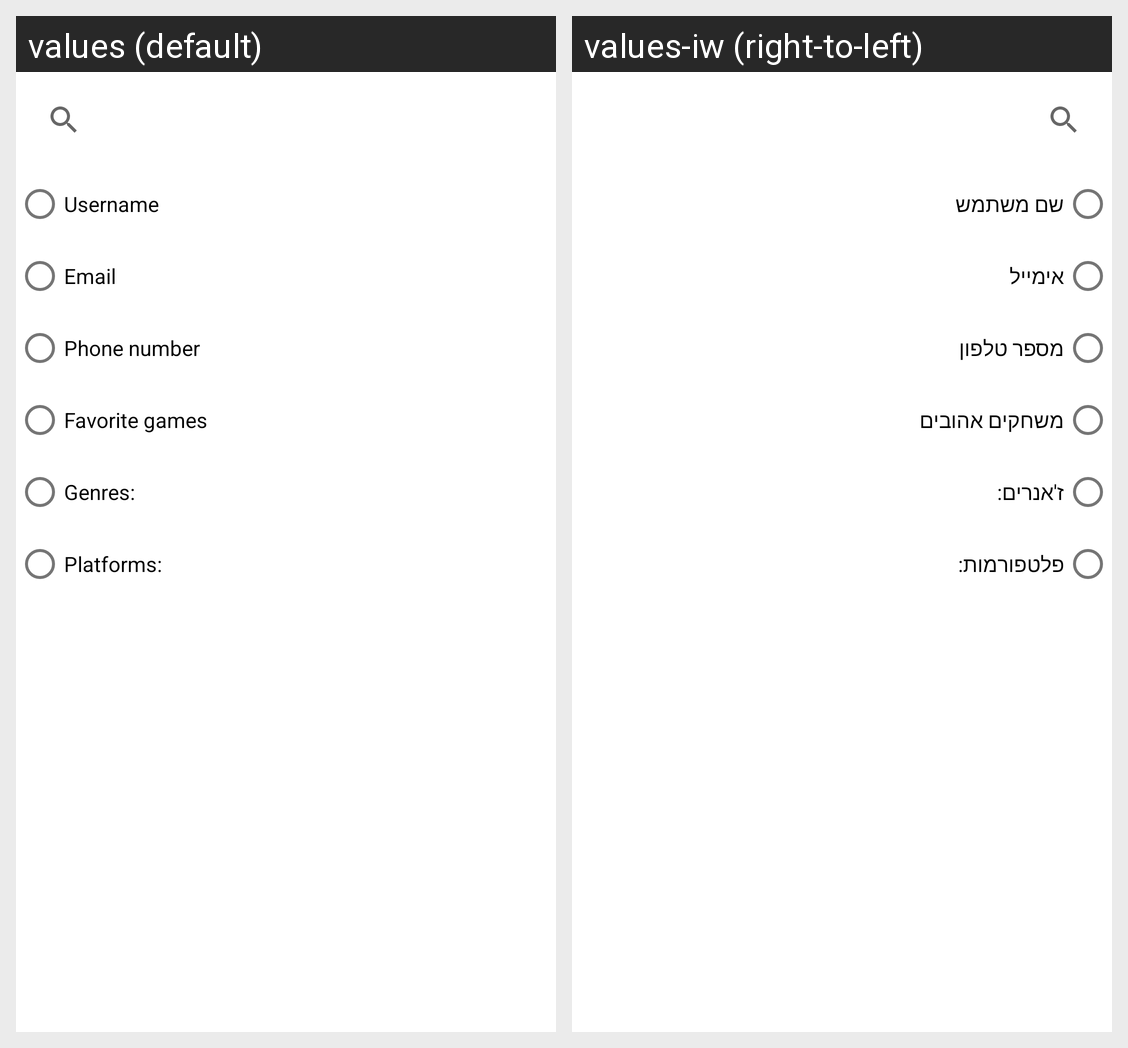

Strings drawn on this Android screen and how each of the app's shown locales translates them:
Android screen res/layout/fragment_serarch_users.xml rendered under 2 locales, left to right: values (default), values-iw (right-to-left). Device: Nexus 5 (rendered at 1080×1920; each locale shown at half size, 540×960, under a caption strip naming it); theme Theme.Android1FinalProject.
Strings drawn on this screen, with the default value and each locale's value (text and hints the layout hard-codes, and strings that could not be matched under every locale, appear in the picture but are not listed):

username
  values: Username
  values-iw: שם משתמש

email
  values: Email
  values-iw: אימייל

phone_number
  values: Phone number
  values-iw: מספר טלפון

favorite_games
  values: Favorite games
  values-iw: משחקים אהובים

genres
  values: Genres:
  values-iw: ז'אנרים:

platforms
  values: Platforms:
  values-iw: פלטפורמות:
